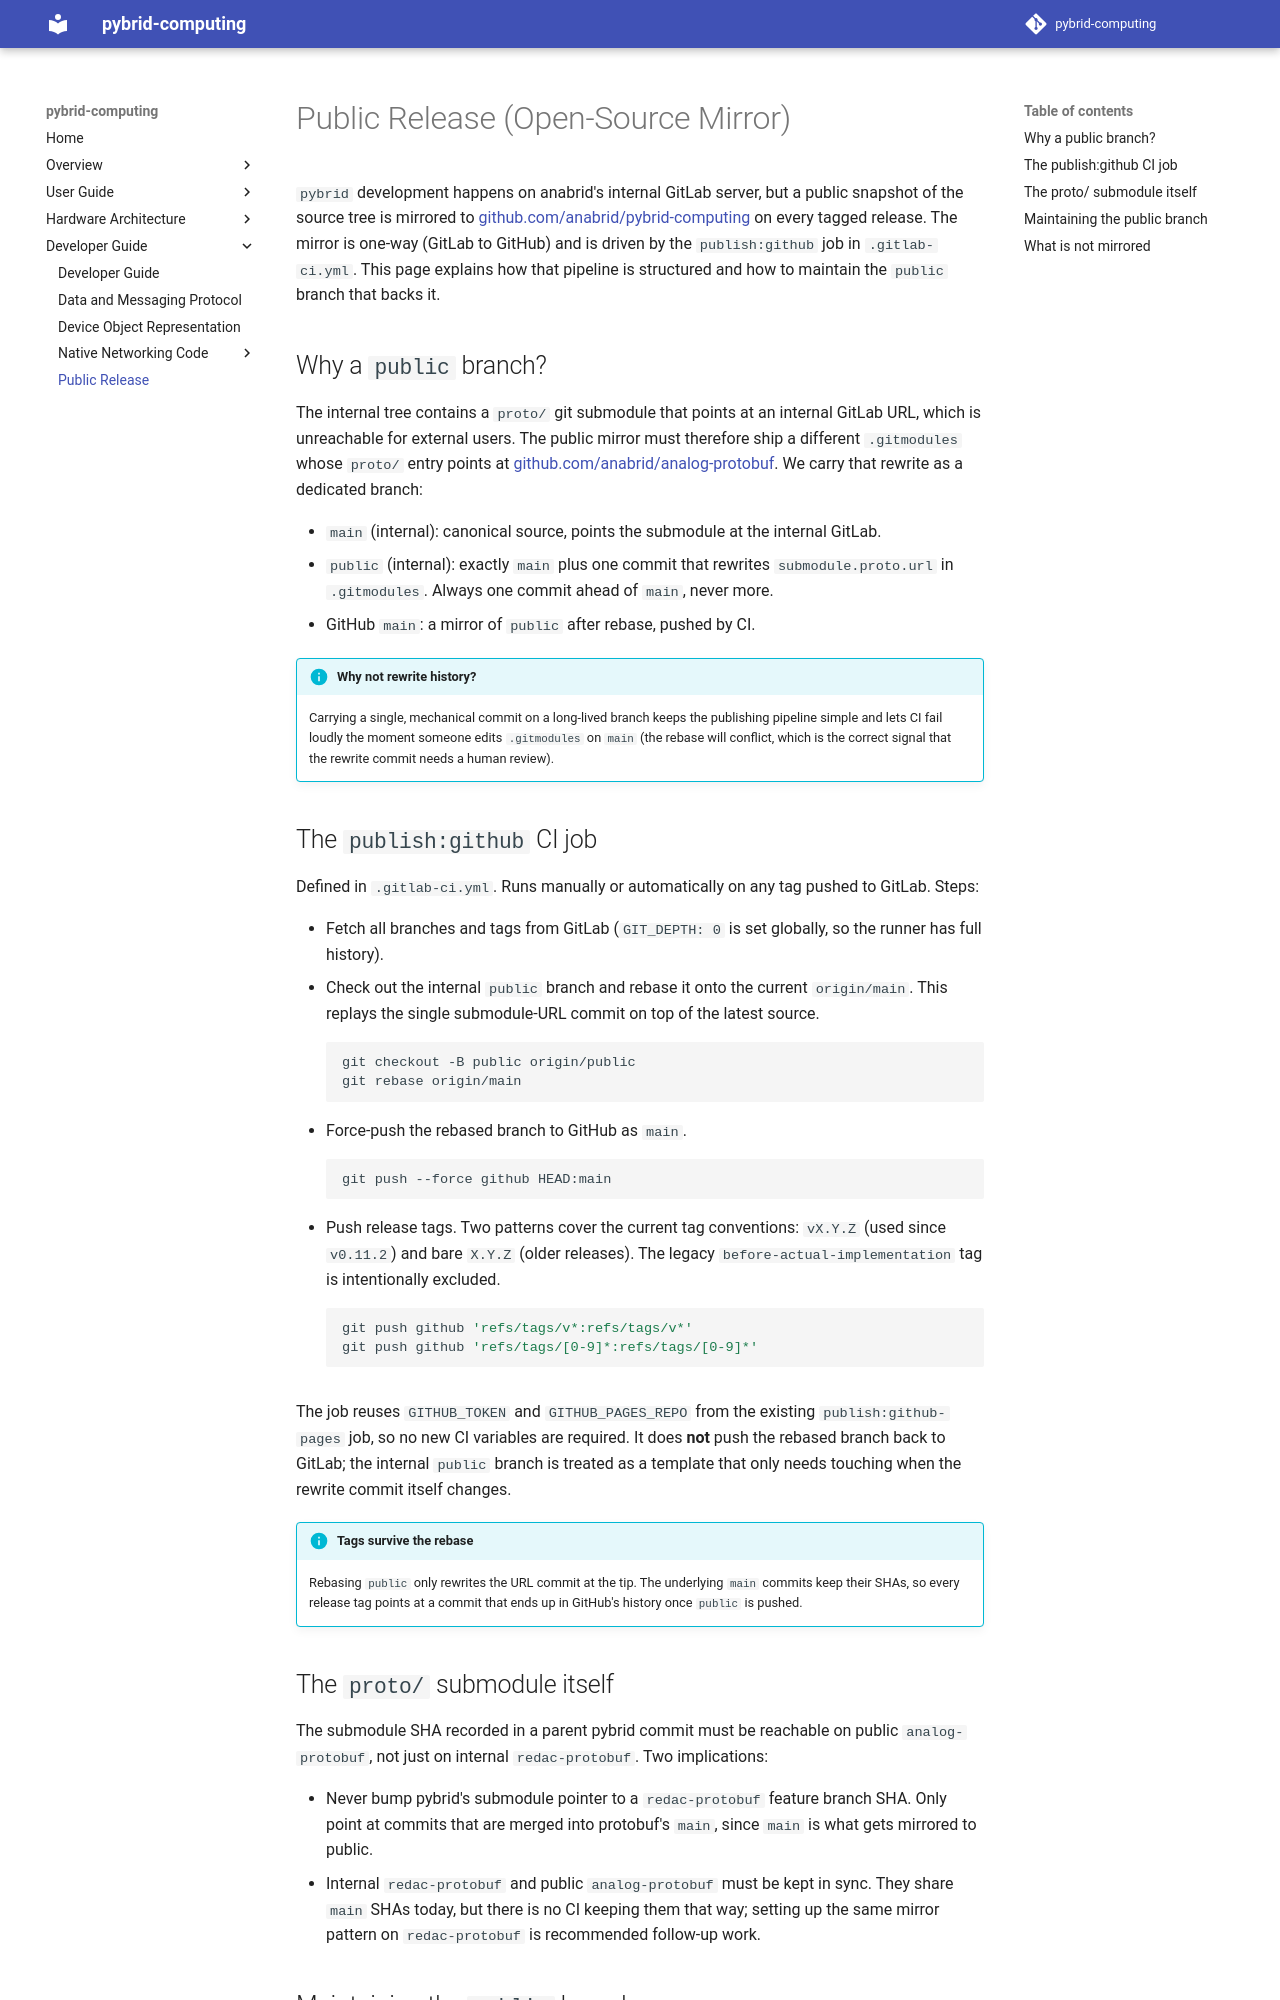

repository: anabrid/pybrid-computing · page: developer-guide/public-release/index.html · generator: mkdocs

# Public Release (Open-Source Mirror)

`pybrid` development happens on anabrid's internal GitLab server, but a
public snapshot of the source tree is mirrored to
[github.com/anabrid/pybrid-computing](https://github.com/anabrid/pybrid-computing)
on every tagged release. The mirror is one-way (GitLab to GitHub) and is
driven by the `publish:github` job in `.gitlab-ci.yml`. This page explains
how that pipeline is structured and how to maintain the `public` branch
that backs it.

## Why a `public` branch?

The internal tree contains a `proto/` git submodule that points at an
internal GitLab URL, which is unreachable for external users. The public
mirror must therefore ship a different `.gitmodules` whose `proto/` entry
points at [github.com/anabrid/analog-protobuf](https://github.com/anabrid/analog-protobuf).
We carry that rewrite as a dedicated branch:

- `main` (internal): canonical source, points the submodule at the
internal GitLab.
- `public` (internal): exactly `main` plus one commit that rewrites
`submodule.proto.url` in `.gitmodules`. Always one commit ahead of
`main`, never more.
- GitHub `main`: a mirror of `public` after rebase, pushed by CI.

!!! info "Why not rewrite history?"
    Carrying a single, mechanical commit on a long-lived branch keeps the
    publishing pipeline simple and lets CI fail loudly the moment someone
    edits `.gitmodules` on `main` (the rebase will conflict, which is the
    correct signal that the rewrite commit needs a human review).

## The `publish:github` CI job

Defined in `.gitlab-ci.yml`. Runs manually or automatically on any tag
pushed to GitLab. Steps:

- Fetch all branches and tags from GitLab (`GIT_DEPTH: 0` is set globally,
so the runner has full history).
- Check out the internal `public` branch and rebase it onto the current
`origin/main`. This replays the single submodule-URL commit on top of
the latest source.
```bash
git checkout -B public origin/public
git rebase origin/main
```
- Force-push the rebased branch to GitHub as `main`.
```bash
git push --force github HEAD:main
```
- Push release tags. Two patterns cover the current tag conventions:
`vX.Y.Z` (used since `v0.11.2`) and bare `X.Y.Z` (older releases).
The legacy `before-actual-implementation` tag is intentionally excluded.
```bash
git push github 'refs/tags/v*:refs/tags/v*'
git push github 'refs/tags/[0-9]*:refs/tags/[0-9]*'
```

The job reuses `GITHUB_TOKEN` and `GITHUB_PAGES_REPO` from the existing
`publish:github-pages` job, so no new CI variables are required. It does
**not** push the rebased branch back to GitLab; the internal `public`
branch is treated as a template that only needs touching when the
rewrite commit itself changes.

!!! info "Tags survive the rebase"
    Rebasing `public` only rewrites the URL commit at the tip. The
    underlying `main` commits keep their SHAs, so every release tag points
    at a commit that ends up in GitHub's history once `public` is pushed.
